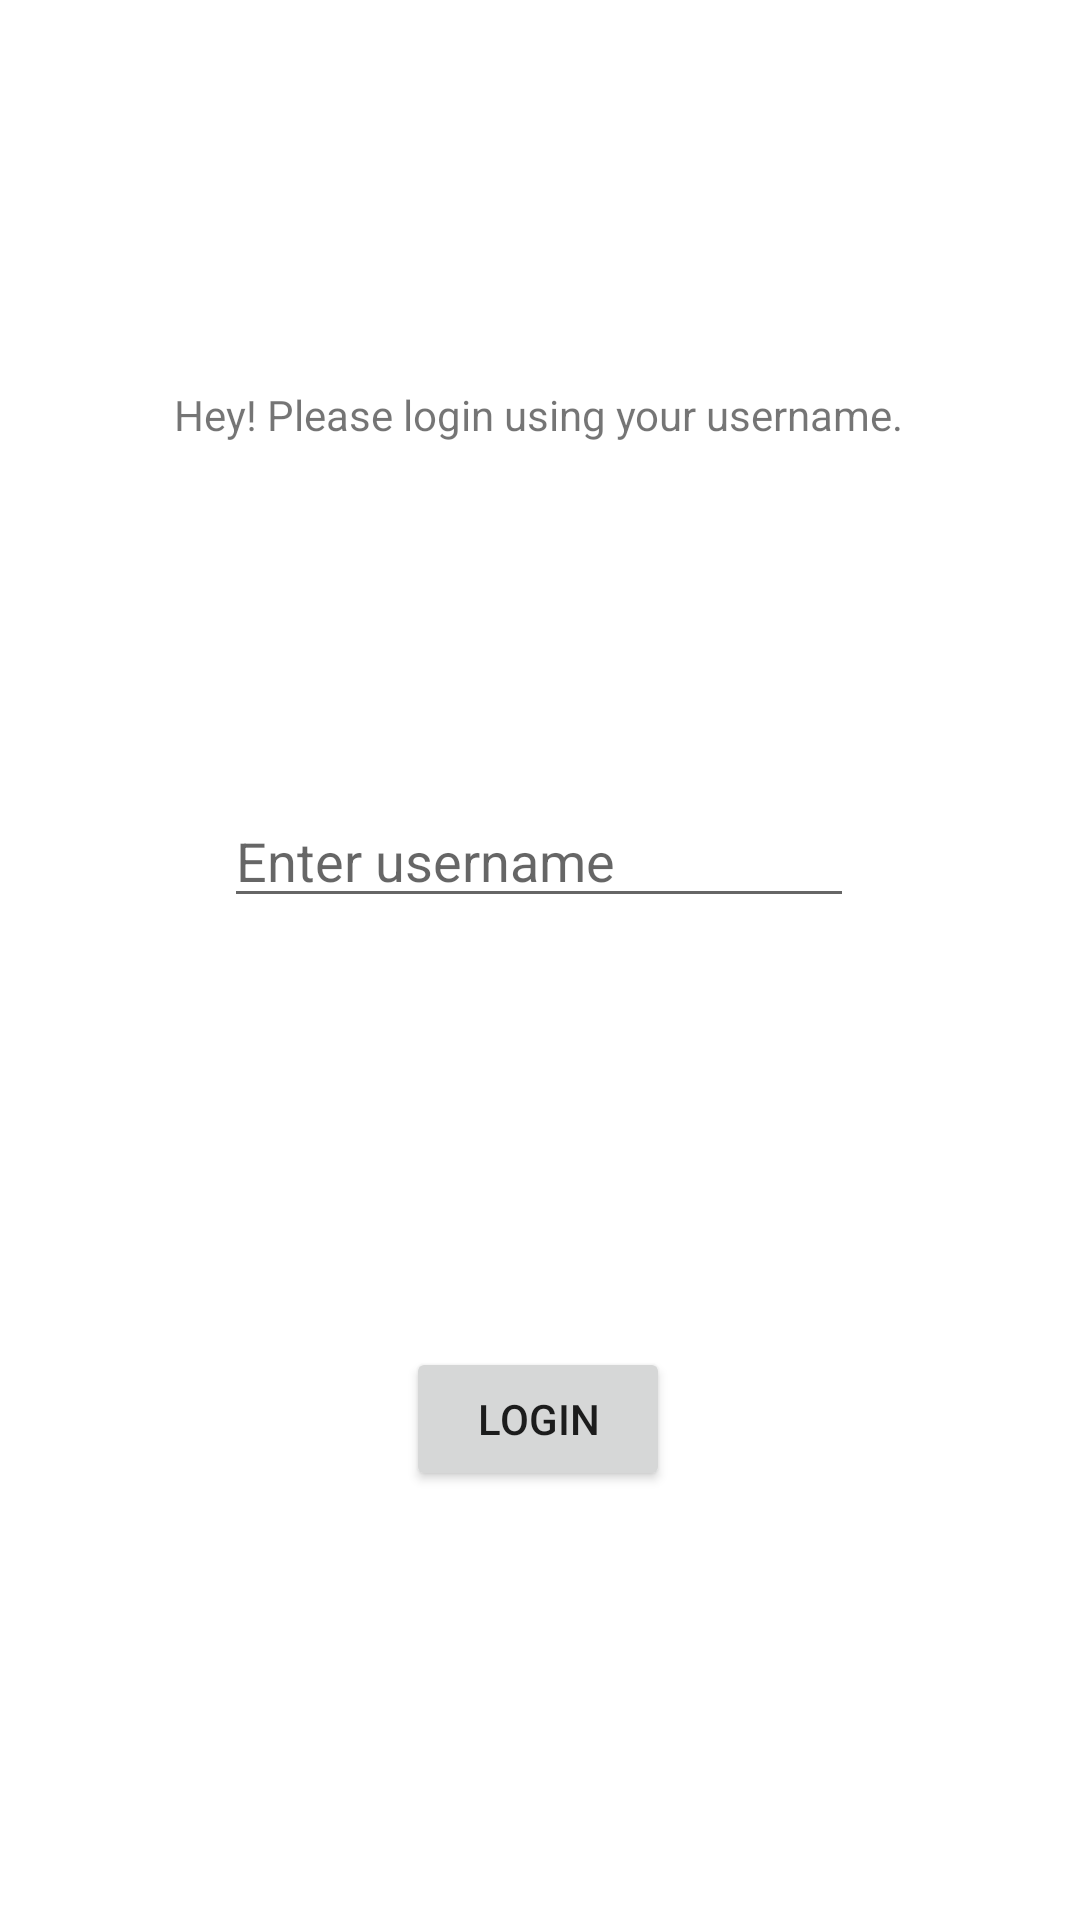

The Android layout XML behind this screen, and the referenced resources:
<!-- AndroidManifest.xml: application theme Theme.Asst7 -->
<!-- res/layout/activity_main.xml -->
<?xml version="1.0" encoding="utf-8"?>
<androidx.constraintlayout.widget.ConstraintLayout xmlns:android="http://schemas.android.com/apk/res/android"
    xmlns:app="http://schemas.android.com/apk/res-auto"
    xmlns:tools="http://schemas.android.com/tools"
    android:layout_width="match_parent"
    android:layout_height="match_parent"
    tools:context=".activity.MainActivity">

    <TextView
        android:id="@+id/text_id"
        android:layout_width="wrap_content"
        android:layout_height="wrap_content"
        android:text="Hey! Please login using your username."
        app:layout_constraintBottom_toBottomOf="parent"
        app:layout_constraintEnd_toEndOf="parent"
        app:layout_constraintHorizontal_bias="0.496"
        app:layout_constraintLeft_toLeftOf="parent"
        app:layout_constraintRight_toRightOf="parent"
        app:layout_constraintStart_toStartOf="parent"
        app:layout_constraintTop_toTopOf="parent"
        app:layout_constraintVertical_bias="0.207" />

    <Button
        android:id="@+id/login_id"
        android:layout_width="wrap_content"
        android:layout_height="wrap_content"
        android:text="Login"
        android:onClick="signin"
        app:layout_constraintBottom_toBottomOf="parent"
        app:layout_constraintEnd_toEndOf="parent"
        app:layout_constraintHorizontal_bias="0.498"
        app:layout_constraintStart_toStartOf="parent"
        app:layout_constraintTop_toBottomOf="@+id/username_id" />

    <EditText
        android:id="@+id/username_id"
        android:layout_width="wrap_content"
        android:layout_height="wrap_content"
        android:layout_marginTop="136dp"
        android:ems="10"
        android:hint="Enter username"
        android:inputType="textPersonName"
        app:layout_constraintEnd_toEndOf="parent"
        app:layout_constraintHorizontal_bias="0.497"
        app:layout_constraintStart_toStartOf="parent"
        app:layout_constraintTop_toTopOf="@+id/text_id" />

</androidx.constraintlayout.widget.ConstraintLayout>
<!-- resources referenced by this layout -->
<resources>
  <style name="Theme.Asst7" parent="Theme.MaterialComponents.DayNight.DarkActionBar">
          
          <item name="colorPrimary">@color/purple_500</item>
          <item name="colorPrimaryVariant">@color/purple_700</item>
          <item name="colorOnPrimary">@color/white</item>
          
          <item name="colorSecondary">@color/teal_200</item>
          <item name="colorSecondaryVariant">@color/teal_700</item>
          <item name="colorOnSecondary">@color/black</item>
          
          <item name="android:statusBarColor" tools:targetApi="l">?attr/colorPrimaryVariant</item>
          
      </style>
  <!-- not gathered from this repository: default colours our renderer supplied (Android Studio template values) -->
  <color name="purple_500">#FF6200EE</color>
  <color name="purple_700">#FF3700B3</color>
  <color name="teal_200">#FF03DAC5</color>
  <color name="teal_700">#FF018786</color>
  <color name="black">#FF000000</color>
  <color name="white">#FFFFFFFF</color>
</resources>
